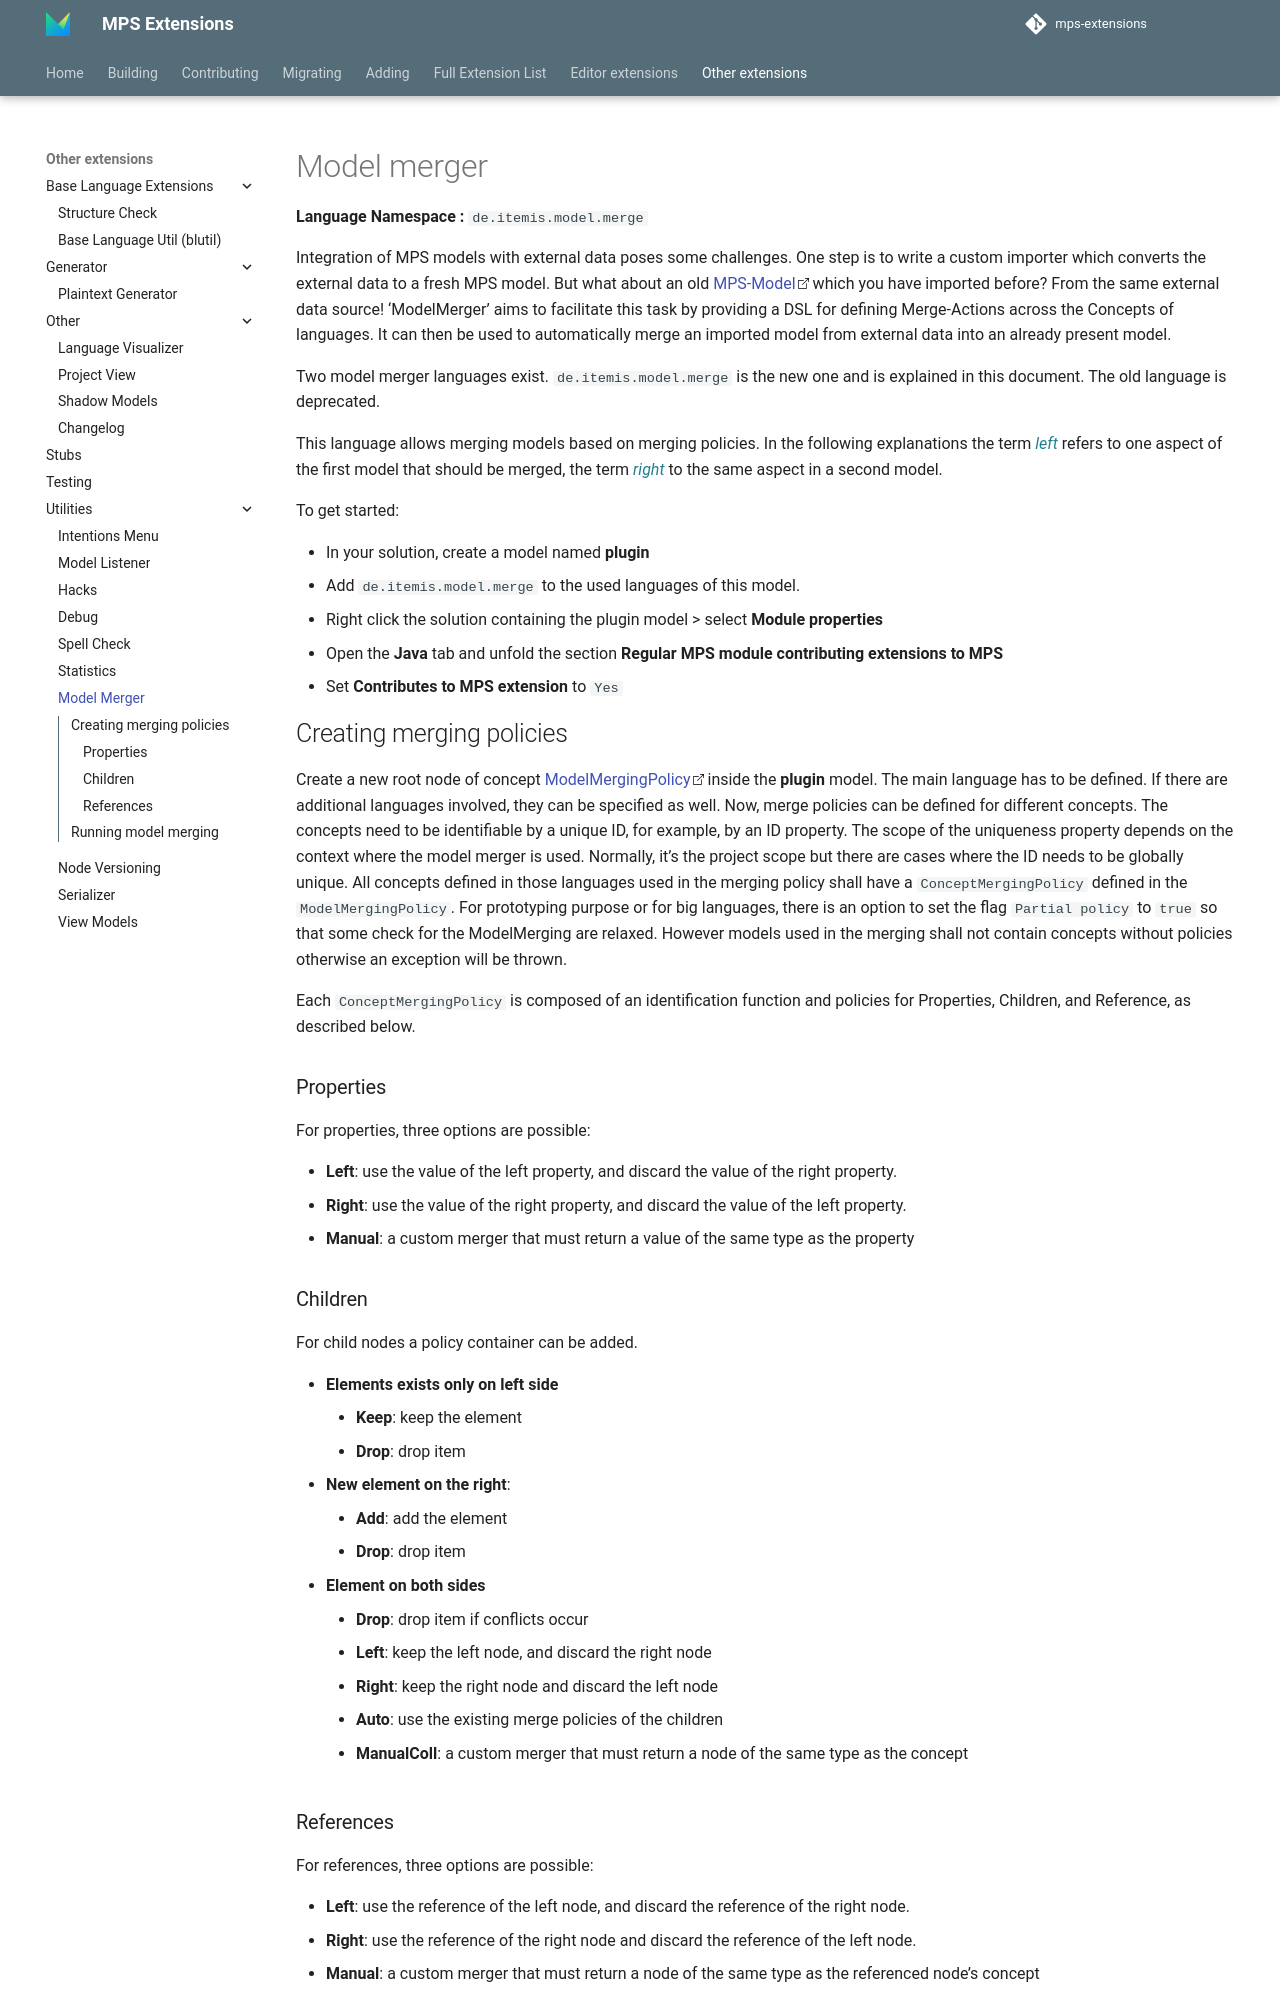

repository: JetBrains/MPS-extensions · page: extensions/utils/model-merger/index.html · generator: mkdocs

# Model merger

**Language Namespace :** `de.itemis.model.merge`

Integration of MPS models with external data poses some challenges. One step is to write a custom importer which converts
the external data to a fresh MPS model. But what about an old MPS-Model which you have imported before? From the same external data source! 'ModelMerger' aims to facilitate this task by providing a DSL for defining Merge-Actions across the Concepts of languages. It can then be used to automatically merge an imported model from external data into an already present model.

Two model merger languages exist. `de.itemis.model.merge` is the new one and is explained in this document. The old
language is deprecated.

This language allows merging models based on merging policies. In the following explanations the term *left* refers to
 one aspect of the first model that should be merged, the term *right* to the same aspect in a second model.

To get started:

- In your solution, create a model named **plugin**
- Add `de.itemis.model.merge` to the used languages of this model.
- Right click the solution containing the plugin model > select **Module properties**
- Open the **Java** tab and unfold the section  **Regular MPS module contributing extensions to MPS**
- Set **Contributes to MPS extension** to `Yes`

## Creating merging policies

Create a new root node of concept [ModelMergingPolicy](http://127.0.0.1:63320/node?ref=r%3A58892eeb-9059-4684-af0a-e0f5f7f9800d%28de.itemis.model.merge.structure%29%2F1912777765298163335) inside the **plugin** model. The main language has to be defined. If there are additional languages involved, they can be specified as well. Now, merge policies can be defined for different concepts. The concepts need to be identifiable by a unique ID, for example, by an ID property. The scope of the uniqueness property depends on the context where the model merger is used. Normally, it's the project scope but there are cases where the ID needs to be globally unique.
All concepts defined in those languages used in the merging policy shall have a `ConceptMergingPolicy` defined in the `ModelMergingPolicy`. For prototyping purpose or for big languages, there is an option to set the flag `Partial policy` to `true` so that some check for the ModelMerging are relaxed. However models used in the merging shall not contain concepts without policies otherwise an exception will be thrown.

Each `ConceptMergingPolicy` is composed of an identification function and policies for Properties, Children, and Reference, as described below.

### Properties

For properties, three options are possible: 

- **Left**: use the value of the left property, and discard the value of the right property.
- **Right**: use the value of the right property, and discard the value of the left property.
- **Manual**: a custom merger that must return a value of the same type as the property

### Children

For child nodes a policy container can be added.

- **Elements exists only on left side** 
    - **Keep**: keep the element
    - **Drop**: drop item
- **New element on the right**: 
    - **Add**: add the element
    - **Drop**: drop item
- **Element on both sides**
    - **Drop**: drop item if conflicts occur
    - **Left**: keep the left node, and discard the right node
    - **Right**: keep the right node and discard the left node
    - **Auto**: use the existing merge policies of the children
    - **ManualColl**: a custom merger that must return a node of the same type as the concept

### References

For references, three options are possible:

- **Left**: use the reference of the left node, and discard the reference of the right node.
- **Right**: use the reference of the right node and discard the reference of the left node.
- **Manual**: a custom merger that must return a node of the same type as the referenced node's concept
